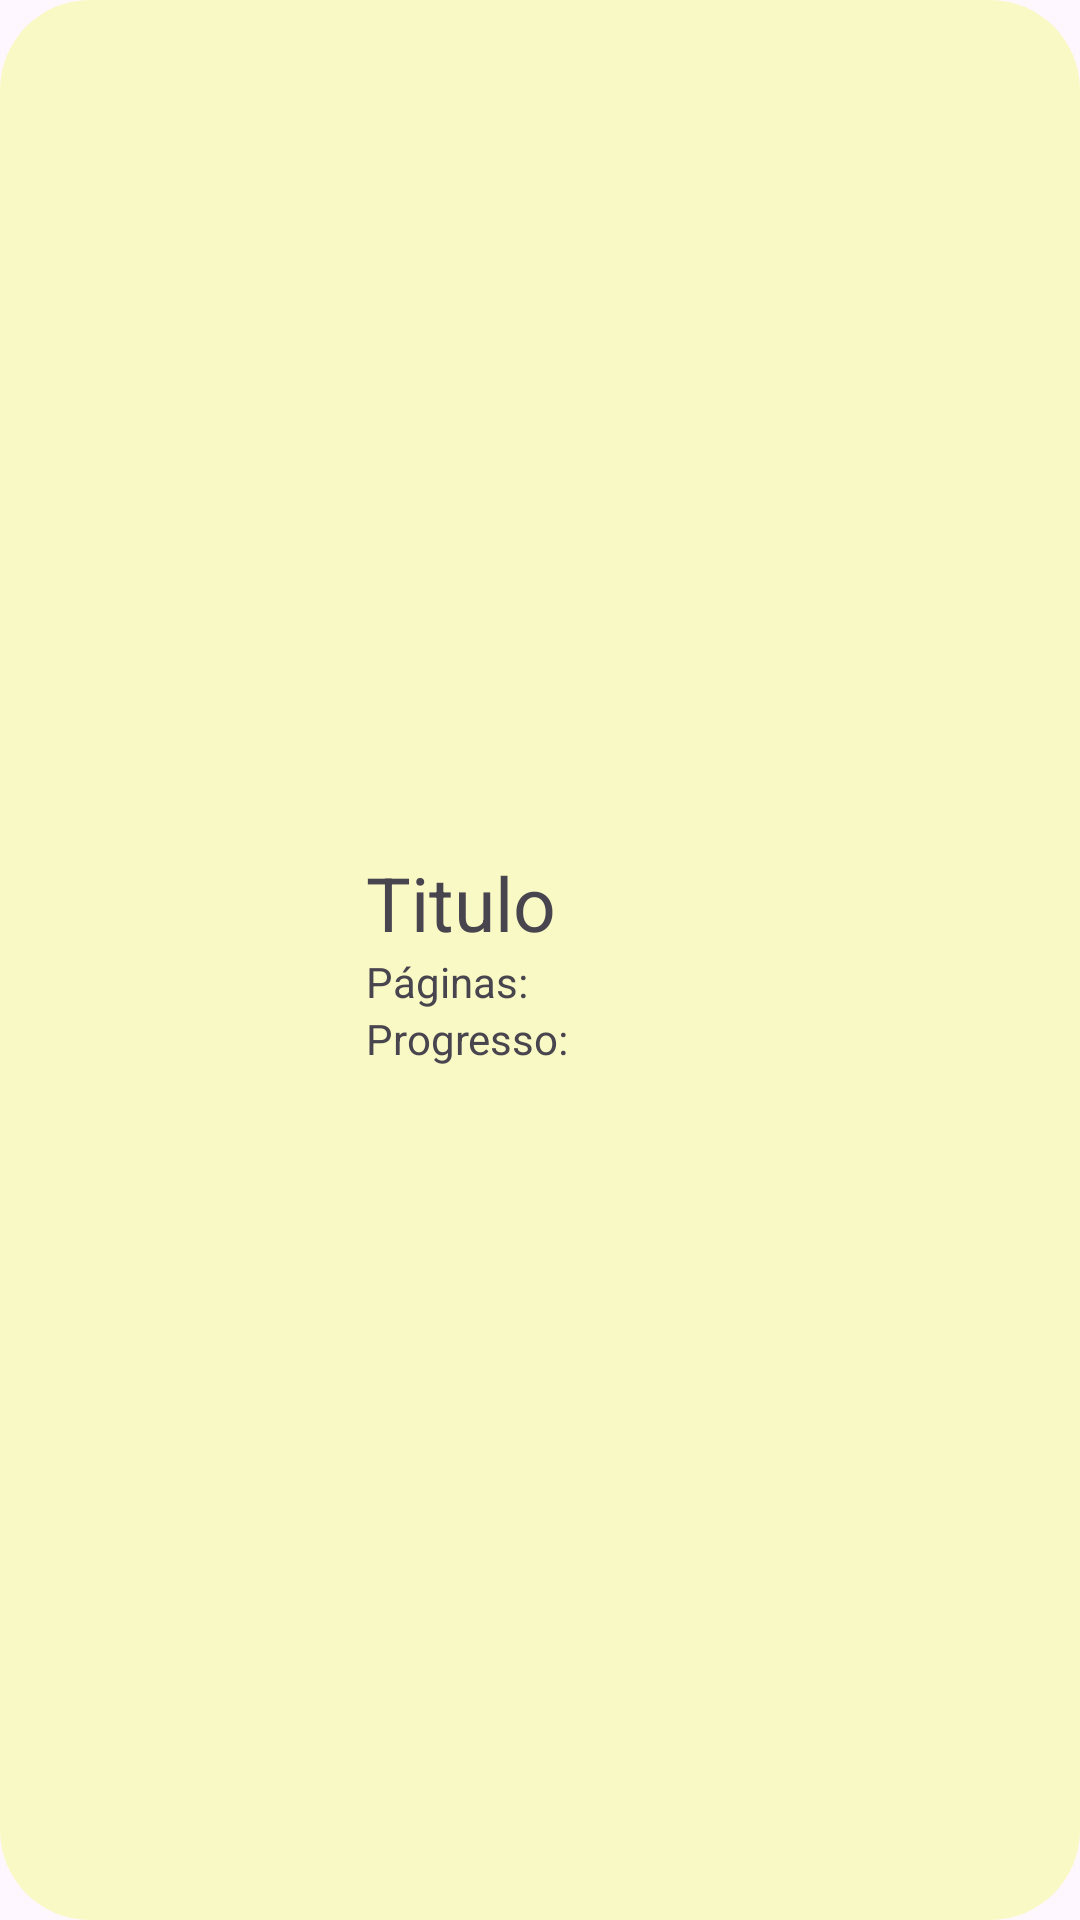

The Android layout XML behind this screen, and the referenced resources:
<!-- AndroidManifest.xml: application theme Theme.AppCapook -->
<!-- res/layout/card_book_layout.xml -->
<LinearLayout xmlns:android="http://schemas.android.com/apk/res/android"
    android:layout_width="match_parent"
    android:layout_height="150dp"
    xmlns:app="http://schemas.android.com/apk/res-auto"
    android:background="@drawable/metas_style"
    android:orientation="horizontal"
      android:layout_margin="30dp">

    <ImageView
        android:id="@+id/imageView4"
        android:layout_width="87dp"
        android:layout_height="121dp"
        android:layout_gravity="center"
        android:layout_marginHorizontal="10dp"
        app:srcCompat="@drawable/baseline_image_24"

        />

    <LinearLayout
        android:layout_width="match_parent"
        android:layout_height="match_parent"
        android:orientation="vertical"
        android:gravity="center"
        android:layout_margin="15dp">

        <TextView
            android:id="@+id/textView2"
            android:layout_width="match_parent"
            android:layout_height="wrap_content"
            android:text="Titulo"
            android:textSize="25dp"/>

        <TextView
            android:id="@+id/textView3"
            android:layout_width="match_parent"
            android:layout_height="wrap_content"
            android:text="Páginas:" />

        <TextView
            android:id="@+id/textView4"
            android:layout_width="match_parent"
            android:layout_height="wrap_content"
            android:text="Progresso:" />
    </LinearLayout>
</LinearLayout>
<!-- resources referenced by this layout -->
<resources>
  <!-- drawable metas_style (drawable) -->
  <?xml version="1.0" encoding="utf-8"?>
  <shape xmlns:android="http://schemas.android.com/apk/res/android">
      <solid android:color="#F9F9C5" />
      <corners android:radius="30dp" />
  </shape>
  <style name="Theme.AppCapook" parent="Base.Theme.AppCapook" />
  <style name="Base.Theme.AppCapook" parent="Theme.Material3.DayNight.NoActionBar">
          
          
      </style>
</resources>
